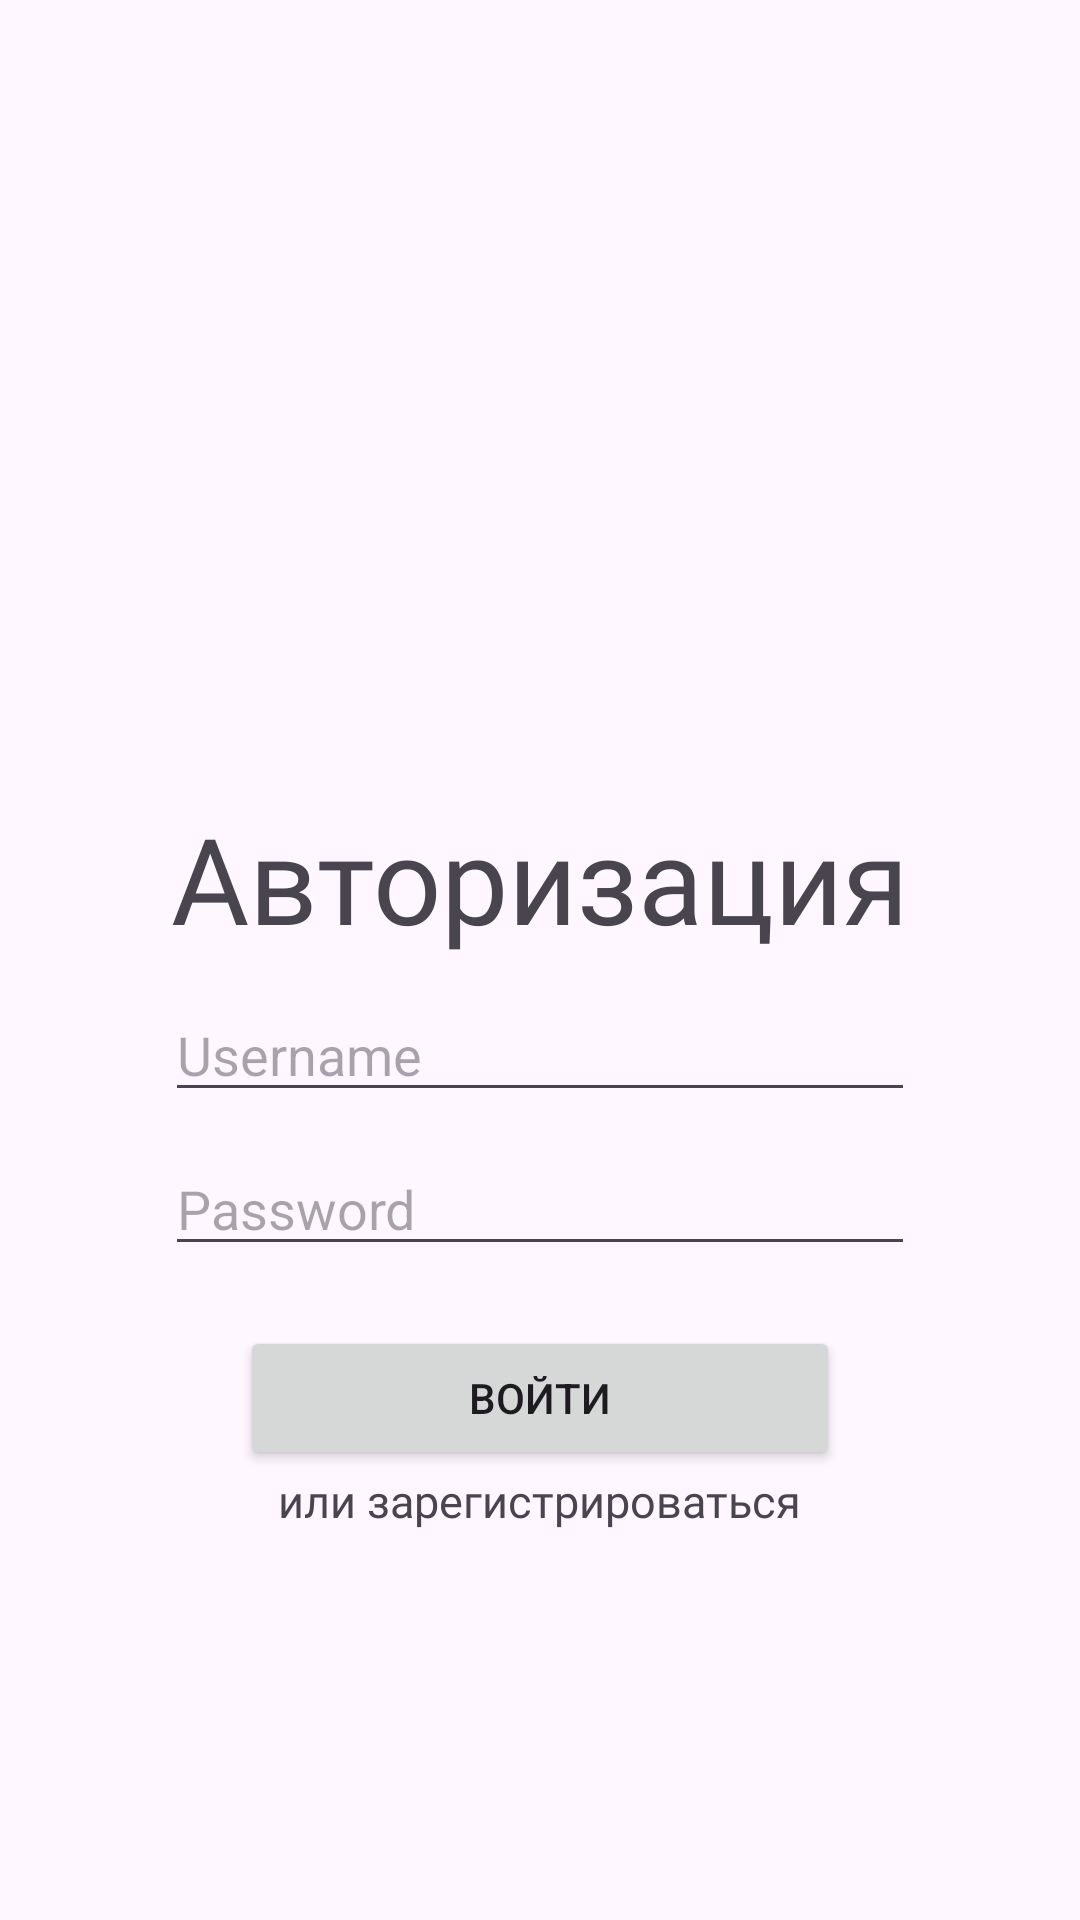

Produce the Android XML layout that renders to this screen, including the resource entries it uses.
<!-- AndroidManifest.xml: application theme Theme.Sedaapp -->
<!-- res/layout/activity_main.xml -->
<?xml version="1.0" encoding="utf-8"?>
<LinearLayout xmlns:android="http://schemas.android.com/apk/res/android"
    xmlns:app="http://schemas.android.com/apk/res-auto"
    xmlns:tools="http://schemas.android.com/tools"
    android:id="@+id/main"
    android:layout_width="match_parent"
    android:layout_height="match_parent"
    android:orientation="vertical"
    android:padding="16dp"
    tools:context=".activities.MainActivity">

    <TextView
        android:layout_width="wrap_content"
        android:layout_height="wrap_content"
        android:layout_gravity="center"
        android:layout_marginTop="250dp"
        android:fontFamily="@font/inter_bold"
        android:text="Авторизация"
        android:textSize="40dp" />

    <EditText
        android:id="@+id/username_field"
        android:layout_width="250dp"
        android:layout_height="wrap_content"
        android:ems="10"
        android:layout_marginTop="10dp"
        android:layout_gravity="center"
        android:inputType="text"
        android:hint="Username" />


    <EditText
        android:id="@+id/password_field"
        android:layout_width="250dp"
        android:layout_height="wrap_content"
        android:ems="10"
        android:layout_marginTop="10dp"
        android:layout_gravity="center"
        android:inputType="textPassword"
        android:hint="Password" />

    <Button
        android:id="@+id/button_auth"
        android:layout_marginTop="20dp"
        android:layout_width="200dp"
        android:layout_height="wrap_content"
        android:layout_gravity="center"
        android:text="Войти" />

    <TextView
        android:id="@+id/link_to_registration"
        android:layout_width="wrap_content"
        android:layout_height="wrap_content"
        android:layout_gravity="center"
        android:layout_marginTop="0dp"
        android:fontFamily="@font/inter"
        android:text="или зарегистрироваться"
        android:textSize="15dp" />


</LinearLayout>
<!-- resources referenced by this layout -->
<resources>
  <style name="Theme.Sedaapp" parent="Base.Theme.Sedaapp" />
  <style name="Base.Theme.Sedaapp" parent="Theme.Material3.DayNight.NoActionBar">
          
          
      </style>
</resources>
